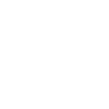
t = 0.00 s
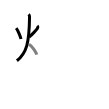
t = 3.50 s
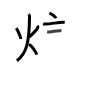
t = 6.75 s
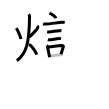
t = 10.25 s
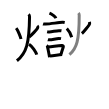
t = 13.50 s
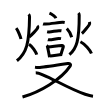
t = 17.00 s

The animated SVG that drew these frames (rendered in a browser with its animation timeline set to each time). Animation: 17 SMIL elements (animate=17); one cycle of 17.00 s.

<svg width="109px" height="109px" viewBox="0 0 px 109px" xmlns="http://www.w3.org/2000/svg" xmlns:xlink="http://www.w3.org/1999/xlink" xml:space="preserve" version="1.1"  baseProfile="full">
<path d="M16.21,28.11c1.76,2.26,4.32,8.68,4.8,10.94" style="fill:none;stroke:black;stroke-width:3;opacity:0">
  <animate attributeType="CSS" attributeName="opacity" from="0" to="1" begin="0s" dur="1s" repeatCount="0" fill="freeze" />
</path>
<path d="M37.15,25.92c0.57,0.55,0.69,1.78,0.18,2.63c-0.51,0.85-5.64,6.54-8.19,8.53" style="fill:none;stroke:black;stroke-width:3;opacity:0">
  <animate attributeType="CSS" attributeName="opacity" from="0" to="1" begin="1s" dur="1s" repeatCount="0" fill="freeze" />
</path>
<path d="M28.55,14.29c0.5,0.45,1.01,1.56,1,2.32c-0.3,26.93-3.05,36.43-12.62,44.18" style="fill:none;stroke:black;stroke-width:3;opacity:0">
  <animate attributeType="CSS" attributeName="opacity" from="0" to="1" begin="2s" dur="1s" repeatCount="0" fill="freeze" />
</path>
<path d="M29.03,44.16c3.05,1.88,6.9,7.82,7.7,10.48" style="fill:none;stroke:black;stroke-width:3;opacity:0">
  <animate attributeType="CSS" attributeName="opacity" from="0" to="1" begin="3s" dur="1s" repeatCount="0" fill="freeze" />
</path>
<path d="M49.45,13.04c2.28,0.91,5.89,3.74,6.46,5.15" style="fill:none;stroke:black;stroke-width:3;opacity:0">
  <animate attributeType="CSS" attributeName="opacity" from="0" to="1" begin="4s" dur="1s" repeatCount="0" fill="freeze" />
</path>
<path d="M43.03,23.95c0.44,0.14,2.13,0.16,2.57,0.14c5.46-0.26,12.89-1.62,16.87-1.74c0.74-0.02,1.85,0.07,2.22,0.14" style="fill:none;stroke:black;stroke-width:3;opacity:0">
  <animate attributeType="CSS" attributeName="opacity" from="0" to="1" begin="5s" dur="1s" repeatCount="0" fill="freeze" />
</path>
<path d="M47.14,31.82c0.27,0.07,1.9,0.08,2.17,0.07c2.78-0.08,6.87-1.25,9.61-1.24c0.44,0,2.3,0.03,2.53,0.07" style="fill:none;stroke:black;stroke-width:3;opacity:0">
  <animate attributeType="CSS" attributeName="opacity" from="0" to="1" begin="6s" dur="1s" repeatCount="0" fill="freeze" />
</path>
<path d="M47.84,39.76c0.24,0.07,1.7,0.08,1.94,0.07c2.48-0.08,6.53-1.28,8.98-1.27c0.4,0,2.06,0.03,2.26,0.07" style="fill:none;stroke:black;stroke-width:3;opacity:0">
  <animate attributeType="CSS" attributeName="opacity" from="0" to="1" begin="7s" dur="1s" repeatCount="0" fill="freeze" />
</path>
<path d="M46.72,45.46c0.25,0.22,0.52,0.4,0.6,0.69c0.7,2.55,1.58,7.4,2.28,11.14" style="fill:none;stroke:black;stroke-width:3;opacity:0">
  <animate attributeType="CSS" attributeName="opacity" from="0" to="1" begin="8s" dur="1s" repeatCount="0" fill="freeze" />
</path>
<path d="M48.24,46.96c4.51-0.54,9.4-0.97,13.56-1.51c1.04-0.13,1.67,0.63,1.53,1.25c-0.62,2.57-1.16,3.27-2.27,7.55" style="fill:none;stroke:black;stroke-width:3;opacity:0">
  <animate attributeType="CSS" attributeName="opacity" from="0" to="1" begin="9s" dur="1s" repeatCount="0" fill="freeze" />
</path>
<path d="M50.11,55.96c3.36-0.33,7.38-0.89,12-1.4" style="fill:none;stroke:black;stroke-width:3;opacity:0">
  <animate attributeType="CSS" attributeName="opacity" from="0" to="1" begin="10s" dur="1s" repeatCount="0" fill="freeze" />
</path>
<path d="M66.8,28.43c1.79,1.83,4.4,7,4.89,8.83" style="fill:none;stroke:black;stroke-width:3;opacity:0">
  <animate attributeType="CSS" attributeName="opacity" from="0" to="1" begin="11s" dur="1s" repeatCount="0" fill="freeze" />
</path>
<path d="M89.55,21.92c0.2,0.87-0.01,2.16-0.43,2.94s-5.1,6.84-7.23,8.65" style="fill:none;stroke:black;stroke-width:3;opacity:0">
  <animate attributeType="CSS" attributeName="opacity" from="0" to="1" begin="12s" dur="1s" repeatCount="0" fill="freeze" />
</path>
<path d="M78.44,13.04c0.39,0.41,0.78,1.45,0.78,2.12c0.04,25.13-2.55,33.43-9.78,39.38" style="fill:none;stroke:black;stroke-width:3;opacity:0">
  <animate attributeType="CSS" attributeName="opacity" from="0" to="1" begin="13s" dur="1s" repeatCount="0" fill="freeze" />
</path>
<path d="M80.44,41.73c4.36,2.1,9.87,8.74,11.02,11.71" style="fill:none;stroke:black;stroke-width:3;opacity:0">
  <animate attributeType="CSS" attributeName="opacity" from="0" to="1" begin="14s" dur="1s" repeatCount="0" fill="freeze" />
</path>
<path d="M34.98,67.19c1.57,0.21,1.77,0.54,4.92,0.21s25.79-3.6,27.95-3.92c2.16-0.32,3.24,1.18,2.45,2.35c-9.25,13.89-30.09,25.97-47.8,31.21" style="fill:none;stroke:black;stroke-width:3;opacity:0">
  <animate attributeType="CSS" attributeName="opacity" from="0" to="1" begin="15s" dur="1s" repeatCount="0" fill="freeze" />
</path>
<path d="M35.75,72.71C43,72.54,66.24,88.02,85.16,94.27c2.95,0.97,5.09,1.62,7.84,1.94" style="fill:none;stroke:black;stroke-width:3;opacity:0">
  <animate attributeType="CSS" attributeName="opacity" from="0" to="1" begin="16s" dur="1s" repeatCount="0" fill="freeze" />
</path>
</svg>
